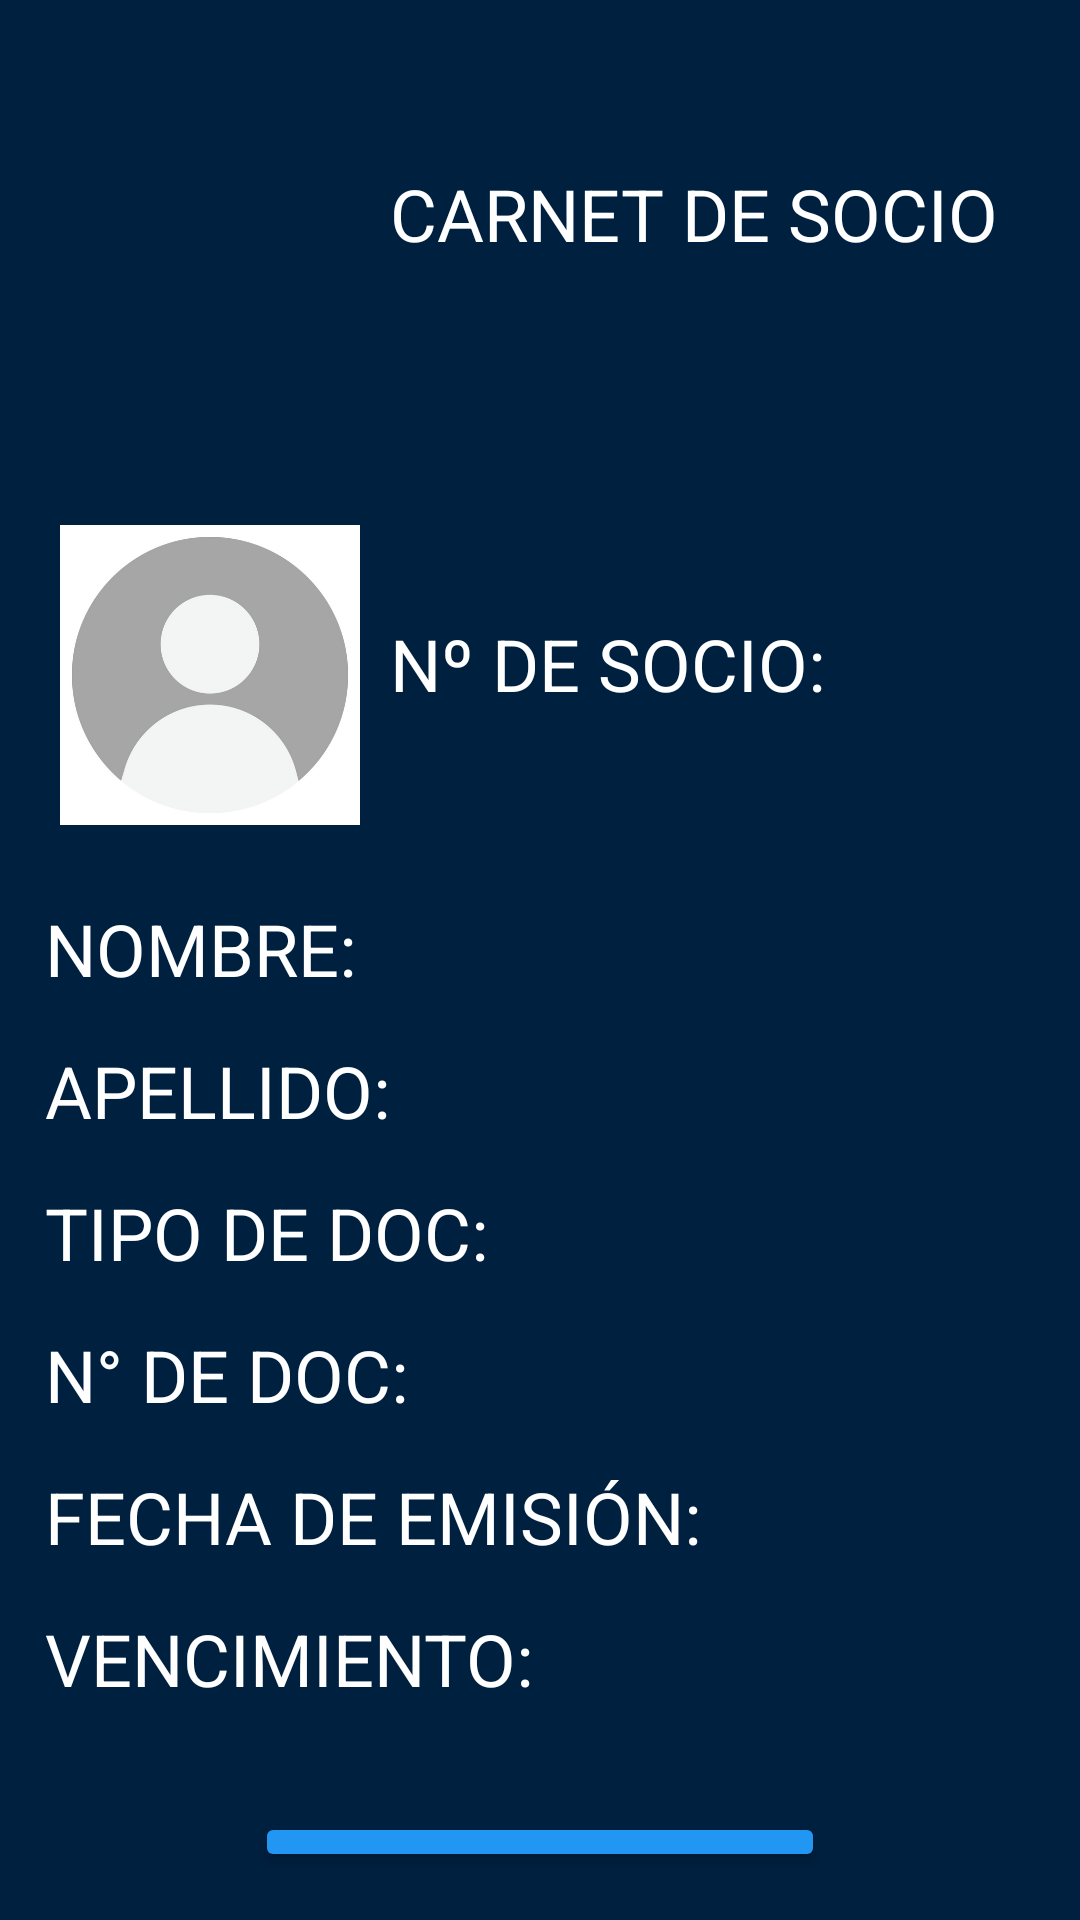

Layout XML and referenced resources for this Android screen:
<!-- AndroidManifest.xml: application theme Theme.SportClub -->
<!-- res/layout/activity_issue_card.xml -->
<?xml version="1.0" encoding="utf-8"?>
<LinearLayout xmlns:android="http://schemas.android.com/apk/res/android"
    xmlns:app="http://schemas.android.com/apk/res-auto"
    xmlns:tools="http://schemas.android.com/tools"
    android:id="@+id/main"
    android:layout_width="match_parent"
    android:layout_height="match_parent"
    tools:context=".IssueCard"
    android:background="#00203F"
    android:orientation="vertical"
    android:gravity="center_horizontal">
<LinearLayout
    android:layout_width="match_parent"
    android:layout_height="150dp">
    <ImageView
        android:layout_width="100dp"
        android:layout_height="wrap_content"
        android:layout_marginTop="25dp"
        android:layout_marginLeft="20dp"
        android:layout_marginBottom="25dp"
        android:src="@drawable/deportivo_mandiyu" />
    <TextView
        android:id="@+id/tvIssueCard"
        android:layout_marginLeft="10dp"
        android:layout_width="wrap_content"
        android:layout_height="wrap_content"
        android:layout_marginTop="55dp"
        android:layout_marginBottom="45dp"
        android:text="CARNET DE SOCIO"
        android:textColor="#FFFFFF"
        android:textSize="24sp" />
</LinearLayout>

    <LinearLayout
        android:layout_width="match_parent"
        android:layout_height="150dp">
        <ImageView
            android:layout_width="100dp"
            android:layout_height="wrap_content"
            android:layout_marginTop="25dp"
            android:layout_marginLeft="20dp"
            android:layout_marginBottom="25dp"
            android:src="@drawable/empty_profile_picture" />
        <TextView
            android:id="@+id/tvCardNumber"
            android:layout_marginLeft="10dp"
            android:layout_width="wrap_content"
            android:layout_height="wrap_content"
            android:layout_marginTop="55dp"
            android:layout_marginBottom="45dp"
            android:text="Nº DE SOCIO:"
            android:textColor="#FFFFFF"
            android:textSize="24sp" />
    </LinearLayout>


    <TextView
        android:id="@+id/tvName"
        android:layout_marginLeft="10dp"
        android:layout_width="match_parent"
        android:layout_height="wrap_content"
        android:layout_marginBottom="15dp"
        android:text="NOMBRE:"
        android:textColor="#FFFFFF"
        android:textSize="24sp" />

    <TextView
        android:id="@+id/tvSurname"
        android:layout_marginLeft="10dp"
        android:layout_width="match_parent"
        android:layout_height="wrap_content"
        android:layout_marginBottom="15dp"
        android:text="APELLIDO:"
        android:textColor="#FFFFFF"
        android:textSize="24sp" />

    <TextView
        android:id="@+id/tvDocType"
        android:layout_marginLeft="10dp"
        android:layout_width="match_parent"
        android:layout_height="wrap_content"
        android:layout_marginBottom="15dp"
        android:text="TIPO DE DOC:"
        android:textColor="#FFFFFF"
        android:textSize="24sp" />

    <TextView
        android:id="@+id/tvDocNumber"
        android:layout_marginLeft="10dp"
        android:layout_width="match_parent"
        android:layout_height="wrap_content"
        android:layout_marginBottom="15dp"
        android:text="N° DE DOC:"
        android:textColor="#FFFFFF"
        android:textSize="24sp" />

    <TextView
        android:id="@+id/tvIssueDate"
        android:layout_marginLeft="10dp"
        android:layout_width="match_parent"
        android:layout_height="wrap_content"
        android:layout_marginBottom="15dp"
        android:text="FECHA DE EMISIÓN:"
        android:textColor="#FFFFFF"
        android:textSize="24sp" />

    <TextView
        android:id="@+id/tvExpirationDate"
        android:layout_marginLeft="10dp"
        android:layout_width="match_parent"
        android:layout_height="wrap_content"
        android:layout_marginBottom="35dp"
        android:text="VENCIMIENTO:"
        android:textColor="#FFFFFF"
        android:textSize="24sp" />
    <Button
        android:id="@+id/btnDownloadPDF"
        android:layout_width="190dp"
        android:layout_height="wrap_content"
        android:textSize="17dp"
        android:text="DESCARGAR PDF"
        android:backgroundTint="#2196F3"
        android:layout_marginBottom="16dp"
        />

</LinearLayout>
<!-- resources referenced by this layout -->
<resources>
  <!-- drawable empty_profile_picture: png bitmap (drawable, 50429 bytes) -->
  <style name="Theme.SportClub" parent="Base.Theme.SportClub" />
  <style name="Base.Theme.SportClub" parent="Theme.Material3.DayNight.NoActionBar">
          
          
      </style>
</resources>
